Run: headless pygame with SDL's dummy video driver; simulated clock (each Clock.tick advances the game by its frame time, no real sleeping); random seed 0; keys injected as events and as key.get_pressed() state; no mouse input.
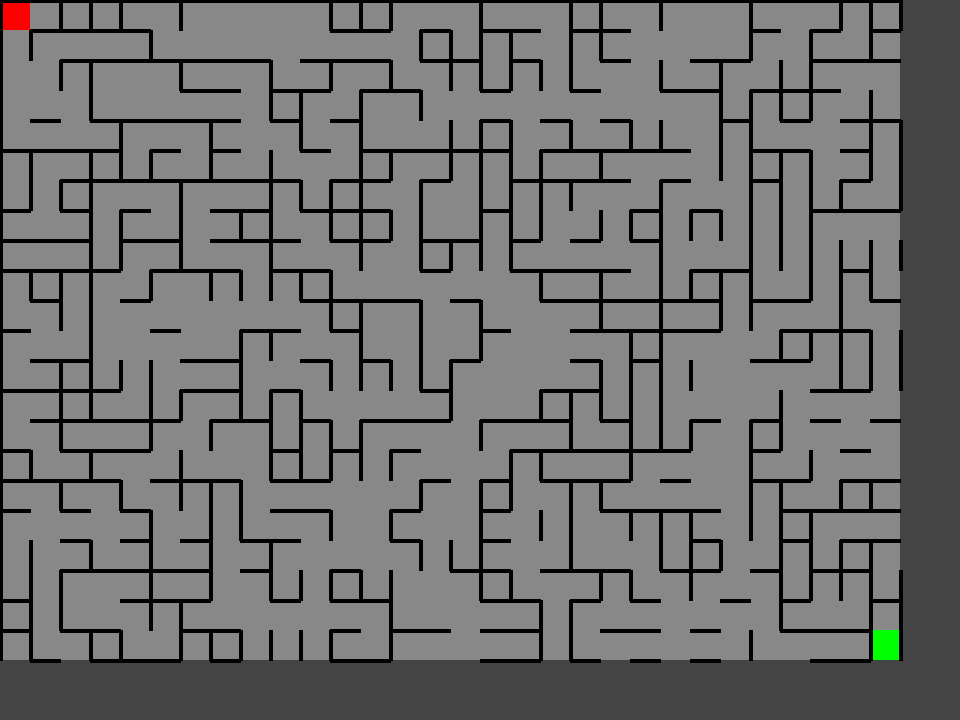
Frame 1 of 4 · flips 1–60 · no input
Frame 2 of 4 · flips 61–180 · tapped SPACE, RETURN · held RIGHT (→), D · screen unchanged from frame 1, image omitted
Frame 3 of 4 · flips 181–300 · held DOWN (↓), S · screen unchanged from frame 2, image omitted
Frame 4 of 4 · flips 301–420 · held LEFT (←), A, UP (↑), W · screen unchanged from frame 3, image omitted

The pygame program that drew these frames:

"""
Šablona pro rychlý start v pygame - implementuj třídu Game
"""

import sys
import os
import random
import pygame
from pygame import Rect, Vector2, Color


def fix_path(p):
    return os.path.dirname(os.path.realpath(__file__)) + "/" + p


pygame.init()


class PyGame:
    def __init__(self, screen_width, screen_height):
        self.screen_size = Vector2(screen_width, screen_height)
        self.target_fps = 30
        
        self.screen = pygame.display.set_mode((
            int(self.screen_size.x),
            int(self.screen_size.y)
        ))
        self.clock = pygame.time.Clock()

    def run(self):
        self.intialize()

        while True:
            for event in pygame.event.get():
                if event.type == pygame.QUIT:
                    return

            self.update()
            self.draw()
            
            pygame.display.flip()
            self.clock.tick(self.target_fps)

    def intialize(self):
        pass

    def update(self):
        pass

    def draw(self):
        pass


class Cell:
    SIZE_PX = 30
    WALL_WIDTH_PX = 4
    WALL_COLOR = "black"

    def __init__(self):
        self.right_wall = True
        self.bottom_wall = True
        self.color = None

    def draw_background(self, screen, x, y):
        screen.fill(
            self.color if self.color is not None else "#888888",
            Rect(Cell.SIZE_PX * x, Cell.SIZE_PX * y, Cell.SIZE_PX, Cell.SIZE_PX)
        )

    def draw_walls(self, screen, x, y):
        if self.bottom_wall:
            pygame.draw.line(
                screen,
                Cell.WALL_COLOR,
                (Cell.SIZE_PX * x, Cell.SIZE_PX * (y + 1)),
                (Cell.SIZE_PX * (x + 1), Cell.SIZE_PX * (y + 1)),
                Cell.WALL_WIDTH_PX
            )
        if self.right_wall:
            pygame.draw.line(
                screen,
                Cell.WALL_COLOR,
                (Cell.SIZE_PX * (x + 1), Cell.SIZE_PX * y),
                (Cell.SIZE_PX * (x + 1), Cell.SIZE_PX * (y + 1)),
                Cell.WALL_WIDTH_PX
            )


class Maze:
    def __init__(self, width, height):
        self.width = width
        self.height = height
        self.cells = [[Cell() for _ in range(height)] for _ in range(width)]

    def draw(self, screen):
        for x in range(self.width):
            for y in range(self.height):
                self.cells[x][y].draw_background(screen, x, y)
        for x in range(self.width):
            for y in range(self.height):
                self.cells[x][y].draw_walls(screen, x, y)
        pygame.draw.line(
            screen,
            Cell.WALL_COLOR,
            (0, 0),
            (Cell.SIZE_PX * self.width, 0),
            Cell.WALL_WIDTH_PX
        )
        pygame.draw.line(
            screen,
            Cell.WALL_COLOR,
            (0, 0),
            (0, Cell.SIZE_PX * self.height),
            Cell.WALL_WIDTH_PX
        )


class MazeGenerator:
    def __init__(self, maze):
        self.maze = maze

    def generate(self):
        self.maze.cells[0][0].color = "red"
        self.maze.cells[-1][-1].color = "green"
        for x in range(self.maze.width):
            for y in range(self.maze.height):
                self.maze.cells[x][y].right_wall = random.choice([True, False])
                self.maze.cells[x][y].bottom_wall = random.choice([True, False])


class Game(PyGame):
    def __init__(self):
        PyGame.__init__(self, 960, 720)
        
        self.maze = Maze(30  , 22)
        self.generator = MazeGenerator(self.maze)
    
    def intialize(self):
        self.generator.generate()

    def update(self):
        if pygame.key.get_pressed()[pygame.K_SPACE]:
            self.generator.generate()

    def draw(self):
        self.screen.fill("#444444")
        self.maze.draw(self.screen)


def main():
    game = Game()
    game.run()


main()
